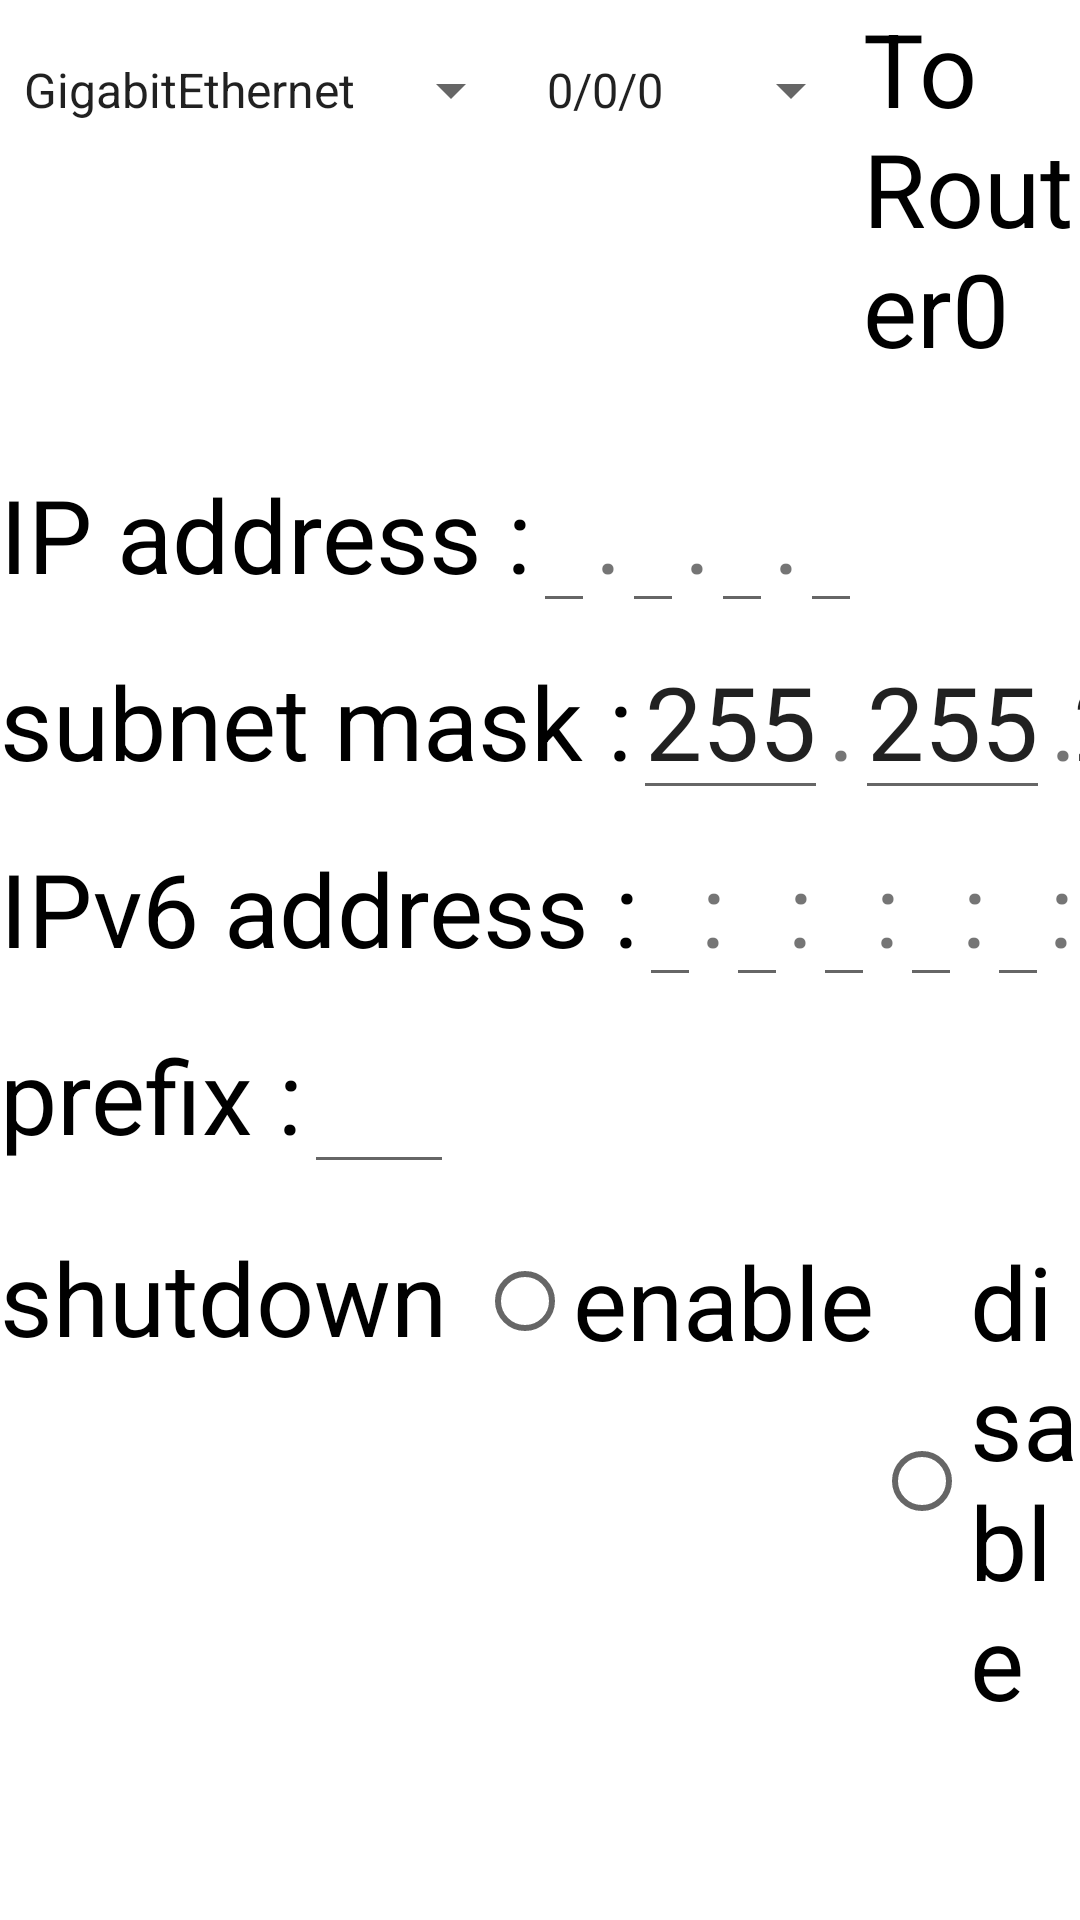

Here is an Android app screen rendered from its layout file. Give the layout XML and the strings, colors and styles it references.
<!-- AndroidManifest.xml: application theme Theme.TestApplication -->
<!-- res/layout/router_interface_config.xml -->
<?xml version="1.0" encoding="utf-8"?>
<LinearLayout xmlns:android="http://schemas.android.com/apk/res/android"
    android:layout_width="match_parent"
    android:layout_height="match_parent"
    android:layout_marginLeft="10dp"
    android:orientation="vertical">

    <androidx.appcompat.widget.LinearLayoutCompat
        android:layout_width="match_parent"
        android:layout_height="wrap_content"
        android:orientation="horizontal">

        <Spinner
            android:id="@+id/interface_name"
            android:layout_width="wrap_content"
            android:layout_height="48sp"
            android:entries="@array/interface_name" />

        <Spinner
            android:id="@+id/port_name"
            android:layout_width="wrap_content"
            android:layout_height="48sp"
            android:entries="@array/port_name" />

        <TextView
            android:id="@+id/hostname"
            android:layout_width="wrap_content"
            android:layout_height="wrap_content"
            android:text="To Router0"
            android:textColor="@color/black"
            android:textSize="34sp" />

    </androidx.appcompat.widget.LinearLayoutCompat>

    <Space
        android:layout_width="match_parent"
        android:layout_height="20dp" />

    <androidx.appcompat.widget.LinearLayoutCompat
        android:layout_width="match_parent"
        android:layout_height="wrap_content"
        android:orientation="horizontal">

        <TextView
            android:layout_width="wrap_content"
            android:layout_height="wrap_content"
            android:text="@string/ipaddress"
            android:textColor="@color/black"
            android:textSize="34sp" />

        <EditText
            android:id="@+id/ipaddress1"
            android:layout_width="wrap_content"
            android:layout_height="wrap_content"
            android:inputType="number"
            android:textSize="34sp" />

        <TextView
            android:layout_width="wrap_content"
            android:layout_height="wrap_content"
            android:text="."
            android:textSize="34sp" />

        <EditText
            android:id="@+id/ipaddress2"
            android:layout_width="wrap_content"
            android:layout_height="wrap_content"
            android:inputType="number"
            android:textSize="34sp" />

        <TextView
            android:layout_width="wrap_content"
            android:layout_height="wrap_content"
            android:text="."
            android:textSize="34sp" />

        <EditText
            android:id="@+id/ipaddress3"
            android:layout_width="wrap_content"
            android:layout_height="wrap_content"
            android:inputType="number"
            android:textSize="34sp" />

        <TextView
            android:layout_width="wrap_content"
            android:layout_height="wrap_content"
            android:text="."
            android:textSize="34sp" />

        <EditText
            android:id="@+id/ipaddress4"
            android:layout_width="wrap_content"
            android:layout_height="wrap_content"
            android:inputType="number"
            android:textSize="34sp" />

    </androidx.appcompat.widget.LinearLayoutCompat>

    <androidx.appcompat.widget.LinearLayoutCompat
        android:layout_width="match_parent"
        android:layout_height="wrap_content"
        android:orientation="horizontal">

        <TextView
            android:layout_width="wrap_content"
            android:layout_height="wrap_content"
            android:text="@string/subnet"
            android:textColor="@color/black"
            android:textSize="34sp" />

        <EditText
            android:id="@+id/subnet1"
            android:layout_width="wrap_content"
            android:layout_height="wrap_content"
            android:inputType="number"
            android:text="255"
            android:textSize="34sp" />

        <TextView
            android:layout_width="wrap_content"
            android:layout_height="wrap_content"
            android:text="."
            android:textSize="34sp" />

        <EditText
            android:id="@+id/subnet2"
            android:layout_width="wrap_content"
            android:layout_height="wrap_content"
            android:inputType="number"
            android:text="255"
            android:textSize="34sp" />

        <TextView
            android:layout_width="wrap_content"
            android:layout_height="wrap_content"
            android:text="."
            android:textSize="34sp" />

        <EditText
            android:id="@+id/subnet3"
            android:layout_width="wrap_content"
            android:layout_height="wrap_content"
            android:inputType="number"
            android:text="255"
            android:textSize="34sp" />

        <TextView
            android:layout_width="wrap_content"
            android:layout_height="wrap_content"
            android:text="."
            android:textSize="34sp" />

        <EditText
            android:id="@+id/subnet4"
            android:layout_width="wrap_content"
            android:layout_height="wrap_content"
            android:inputType="number"
            android:text="0"
            android:textSize="34sp" />

    </androidx.appcompat.widget.LinearLayoutCompat>

    <androidx.appcompat.widget.LinearLayoutCompat
        android:layout_width="match_parent"
        android:layout_height="wrap_content"
        android:orientation="horizontal">

        <TextView
            android:layout_width="wrap_content"
            android:layout_height="wrap_content"
            android:text="@string/router_line13"
            android:textColor="@color/black"
            android:textSize="34sp" />

        <EditText
            android:id="@+id/ipv61"
            android:layout_width="wrap_content"
            android:layout_height="wrap_content"
            android:inputType="number"
            android:textSize="34sp" />

        <TextView
            android:layout_width="wrap_content"
            android:layout_height="wrap_content"
            android:text=":"
            android:textSize="34sp" />

        <EditText
            android:id="@+id/ipv62"
            android:layout_width="wrap_content"
            android:layout_height="wrap_content"
            android:inputType="number"
            android:textSize="34sp" />

        <TextView
            android:layout_width="wrap_content"
            android:layout_height="wrap_content"
            android:text=":"
            android:textSize="34sp" />

        <EditText
            android:id="@+id/ipv63"
            android:layout_width="wrap_content"
            android:layout_height="wrap_content"
            android:inputType="number"
            android:textSize="34sp" />

        <TextView
            android:layout_width="wrap_content"
            android:layout_height="wrap_content"
            android:text=":"
            android:textSize="34sp" />

        <EditText
            android:id="@+id/ipv64"
            android:layout_width="wrap_content"
            android:layout_height="wrap_content"
            android:inputType="number"
            android:textSize="34sp" />

        <TextView
            android:layout_width="wrap_content"
            android:layout_height="wrap_content"
            android:text=":"
            android:textSize="34sp" />

        <EditText
            android:id="@+id/ipv65"
            android:layout_width="wrap_content"
            android:layout_height="wrap_content"
            android:inputType="number"
            android:textSize="34sp" />

        <TextView
            android:layout_width="wrap_content"
            android:layout_height="wrap_content"
            android:text=":"
            android:textSize="34sp" />

        <EditText
            android:id="@+id/ipv66"
            android:layout_width="wrap_content"
            android:layout_height="wrap_content"
            android:inputType="number"
            android:textSize="34sp" />

        <TextView
            android:layout_width="wrap_content"
            android:layout_height="wrap_content"
            android:text=":"
            android:textSize="34sp" />

        <EditText
            android:id="@+id/ipv67"
            android:layout_width="wrap_content"
            android:layout_height="wrap_content"
            android:inputType="number"
            android:textSize="34sp" />

        <TextView
            android:layout_width="wrap_content"
            android:layout_height="wrap_content"
            android:text=":"
            android:textSize="34sp" />

        <EditText
            android:id="@+id/ipv68"
            android:layout_width="wrap_content"
            android:layout_height="wrap_content"
            android:inputType="number"
            android:textSize="34sp" />

    </androidx.appcompat.widget.LinearLayoutCompat>

    <androidx.appcompat.widget.LinearLayoutCompat
        android:layout_width="match_parent"
        android:layout_height="wrap_content"
        android:orientation="horizontal">

        <TextView
            android:layout_width="wrap_content"
            android:layout_height="wrap_content"
            android:text="@string/router_line14"
            android:textColor="@color/black"
            android:textSize="34sp" />

        <EditText
            android:id="@+id/prefix2"
            android:layout_width="50sp"
            android:layout_height="wrap_content"
            android:inputType="number"
            android:textSize="34sp" />

    </androidx.appcompat.widget.LinearLayoutCompat>

    <androidx.appcompat.widget.LinearLayoutCompat
        android:layout_width="match_parent"
        android:layout_height="wrap_content"
        android:orientation="horizontal">

        <TextView
            android:layout_width="wrap_content"
            android:layout_height="wrap_content"
            android:layout_marginTop="15dp"
            android:text="@string/shutdown"
            android:textColor="@color/black"
            android:textSize="34sp" />

        <RadioGroup
            android:id="@+id/shutdown"
            android:layout_width="wrap_content"
            android:layout_height="wrap_content"
            android:layout_marginTop="15dp"
            android:layout_marginLeft="10dp"
            android:orientation="horizontal">

            <RadioButton
                android:id="@+id/enable"
                android:layout_width="wrap_content"
                android:layout_height="wrap_content"
                android:text="@string/enable"
                android:textSize="34sp" />

            <RadioButton
                android:id="@+id/disable"
                android:layout_width="wrap_content"
                android:layout_height="wrap_content"
                android:text="@string/disable"
                android:textSize="34sp" />

        </RadioGroup>

    </androidx.appcompat.widget.LinearLayoutCompat>
</LinearLayout>
<!-- resources referenced by this layout -->
<resources>
  <string-array name="interface_name">
          <item>GigabitEthernet</item>
          <item>FastEthernet</item>
          <item>Serial</item>
      </string-array>
  <string-array name="port_name">
          <item>0/0/0</item>
          <item>0/0/1</item>
          <item>0/1/0</item>
          <item>0/1/1</item>
          <item>1/0/1</item>
          <item>1/0/2</item>
          <item>1/0/3</item>
          <item>1/0/4</item>
          <item>1/0/5</item>
          <item>1/0/6</item>
          <item>1/0/7</item>
          <item>1/0/8</item>
          <item>1/0/9</item>
          <item>1/0/10</item>
          <item>1/0/11</item>
          <item>1/0/12</item>
          <item>1/1/1</item>
          <item>1/1/2</item>
          <item>0/0</item>
          <item>0/1</item>
          <item>0/2</item>
          <item>0/3</item>
          <item>0/4</item>
          <item>0/5</item>
          <item>0/6</item>
          <item>0/7</item>
          <item>1/0</item>
          <item>1/1</item>
      </string-array>
  <string name="disable">disable</string>
  <string name="enable">enable</string>
  <string name="ipaddress">IP address :</string>
  <string name="router_line13">IPv6 address :</string>
  <string name="router_line14">prefix :</string>
  <string name="shutdown">shutdown</string>
  <string name="subnet">subnet mask :</string>
  <style name="Theme.TestApplication" parent="Theme.MaterialComponents.DayNight.DarkActionBar">
          
          <item name="colorPrimary">@color/purple_500</item>
          <item name="colorPrimaryVariant">@color/purple_700</item>
          <item name="colorOnPrimary">@color/white</item>
          
          <item name="colorSecondary">@color/teal_200</item>
          <item name="colorSecondaryVariant">@color/teal_700</item>
          <item name="colorOnSecondary">@color/black</item>
          
          <item name="android:statusBarColor" tools:targetApi="l">?attr/colorPrimaryVariant</item>
          
  
          <item name="windowNoTitle">true</item>
          <item name="windowActionBar">false</item>
          <item name="android:windowFullscreen">true</item>
          <item name="android:windowContentOverlay">@null</item>
      </style>
  <!-- not gathered from this repository: default colours our renderer supplied (Android Studio template values) -->
  <color name="purple_500">#FF6200EE</color>
  <color name="purple_700">#FF3700B3</color>
  <color name="teal_200">#FF03DAC5</color>
  <color name="teal_700">#FF018786</color>
  <color name="black">#FF000000</color>
  <color name="white">#FFFFFFFF</color>
</resources>
